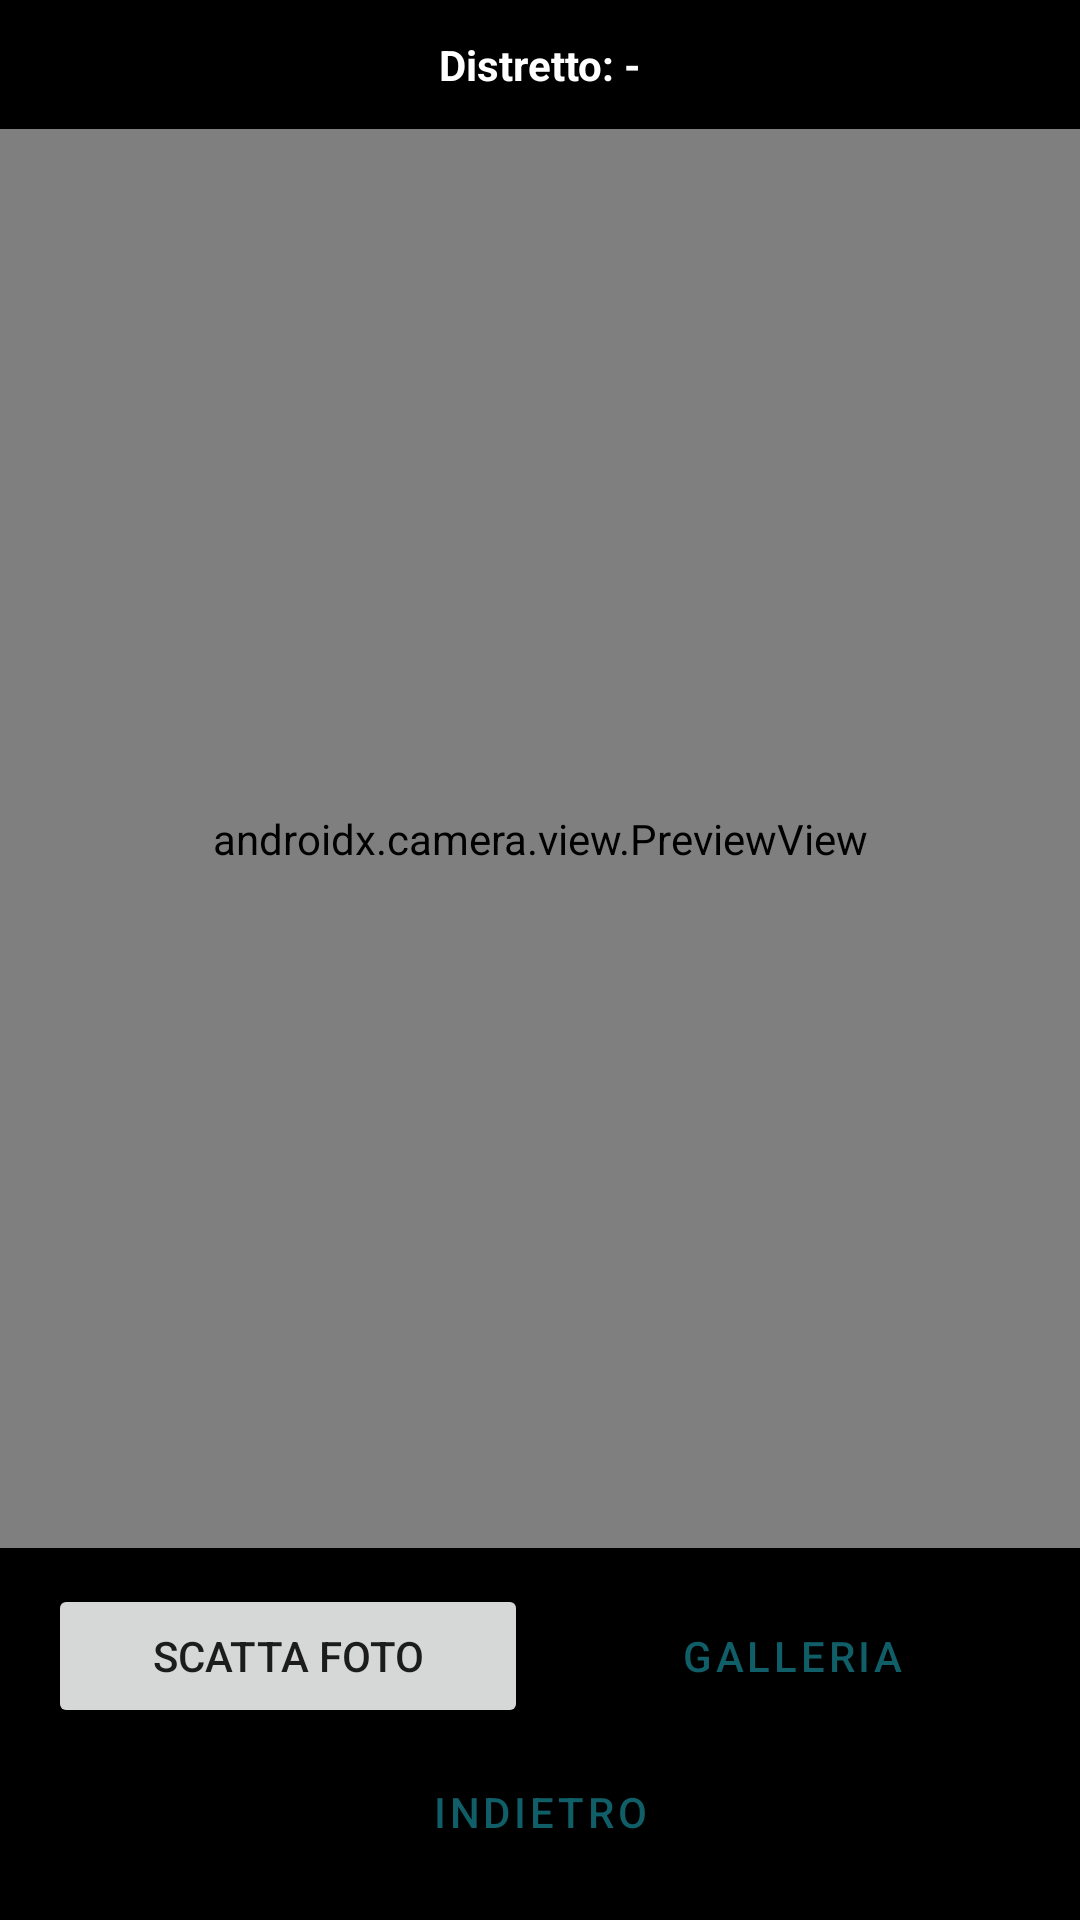

Reconstruct the res/layout file that produces this screen, plus the resources it refers to.
<!-- AndroidManifest.xml: application theme Theme.DermaBSA -->
<!-- res/layout/fragment_camera.xml -->
<?xml version="1.0" encoding="utf-8"?>
<LinearLayout xmlns:android="http://schemas.android.com/apk/res/android"
    android:layout_width="match_parent"
    android:layout_height="match_parent"
    android:orientation="vertical"
    android:background="#000000">

    <TextView
        android:id="@+id/tvDistretto"
        android:layout_width="match_parent"
        android:layout_height="wrap_content"
        android:padding="12dp"
        android:gravity="center"
        android:textStyle="bold"
        android:textColor="#FFFFFF"
        android:text="Distretto: -" />

    <androidx.camera.view.PreviewView
        android:id="@+id/previewView"
        android:layout_width="match_parent"
        android:layout_height="0dp"
        android:layout_weight="1" />

    <LinearLayout
        android:layout_width="match_parent"
        android:layout_height="wrap_content"
        android:orientation="horizontal"
        android:paddingHorizontal="16dp"
        android:paddingTop="12dp">

        <Button
            android:id="@+id/btnCapture"
            android:layout_width="0dp"
            android:layout_height="wrap_content"
            android:layout_weight="1"
            android:layout_marginEnd="8dp"
            android:text="Scatta foto" />

        <Button
            android:id="@+id/btnGallery"
            style="@style/Widget.MaterialComponents.Button.OutlinedButton"
            android:layout_width="0dp"
            android:layout_height="wrap_content"
            android:layout_weight="1"
            android:text="Galleria" />

    </LinearLayout>

    <Button
        android:id="@+id/btnIndietro"
        style="@style/Widget.MaterialComponents.Button.TextButton"
        android:layout_width="match_parent"
        android:layout_height="wrap_content"
        android:layout_marginHorizontal="16dp"
        android:layout_marginTop="4dp"
        android:layout_marginBottom="12dp"
        android:text="Indietro" />

</LinearLayout>
<!-- resources referenced by this layout -->
<resources>
  <style name="Theme.DermaBSA" parent="Theme.MaterialComponents.Light.NoActionBar">
          <item name="colorPrimary">@color/teal_800</item>
          <item name="colorPrimaryVariant">@color/teal_600</item>
          <item name="colorOnPrimary">@color/white</item>
          <item name="colorSecondary">@color/teal_300</item>
          <item name="colorSecondaryVariant">@color/teal_100</item>
          <item name="colorOnSecondary">@color/black</item>
          <item name="android:statusBarColor">@android:color/transparent</item>
          <item name="android:navigationBarColor">@android:color/transparent</item>
          <item name="android:windowBackground">@color/color_background</item>
          <item name="android:windowLayoutInDisplayCutoutMode">shortEdges</item>
          <item name="materialButtonStyle">@style/Widget.App.Button</item>
          <item name="materialButtonOutlinedStyle">@style/Widget.App.Button.Outlined</item>
      </style>
  <color name="teal_800">#FF105F68</color>
  <color name="teal_600">#FF3A9295</color>
  <color name="white">#FFFFFFFF</color>
  <color name="teal_300">#FF63C1BB</color>
  <color name="teal_100">#FF9ED5D1</color>
  <color name="black">#FF000000</color>
  <color name="color_background">#FFF4FBFA</color>
  <style name="Widget.App.Button" parent="Widget.MaterialComponents.Button">
          <item name="cornerRadius">20dp</item>
      </style>
  <style name="Widget.App.Button.Outlined" parent="Widget.MaterialComponents.Button.OutlinedButton">
          <item name="cornerRadius">20dp</item>
      </style>
</resources>
